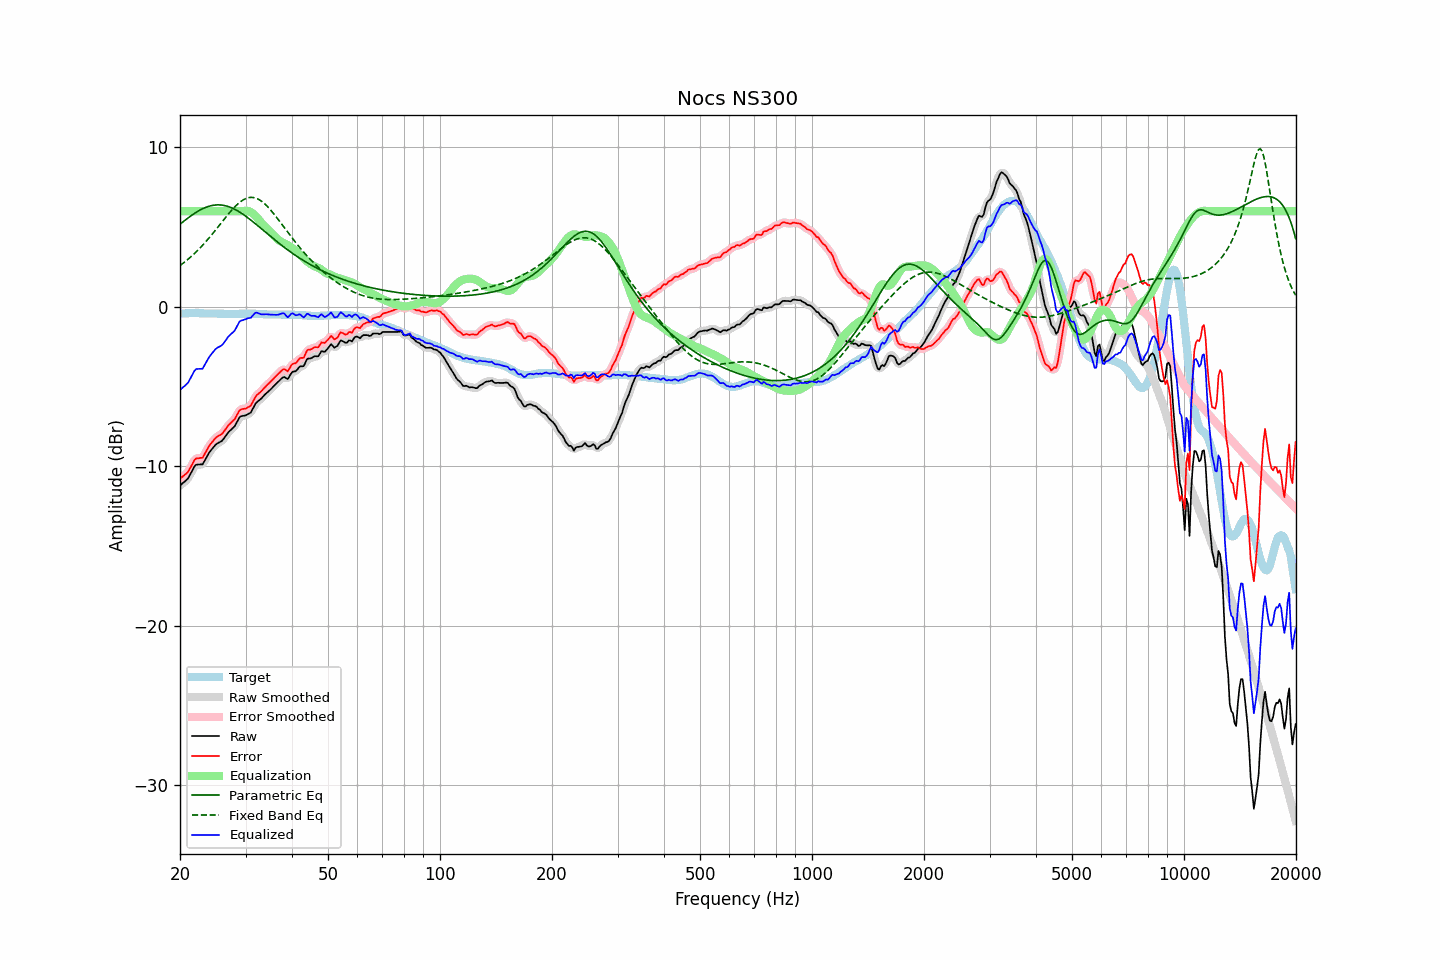

Data behind this chart, as committed beside it:
frequency, raw, error, smoothed, error_smoothed, equalization, parametric_eq, fixed_band_eq, equalized_raw, equalized_smoothed, target
20.00, -11.21, -10.78, -11.20, -10.76, 6.00, 5.18, 2.59, -5.21, -5.20, -0.44
20.20, -11.12, -10.70, -11.13, -10.71, 6.00, 5.26, 2.66, -5.12, -5.13, -0.43
20.40, -11.03, -10.62, -11.05, -10.63, 6.00, 5.34, 2.74, -5.03, -5.05, -0.42
20.61, -10.96, -10.54, -10.96, -10.55, 6.00, 5.42, 2.82, -4.96, -4.96, -0.42
20.81, -10.86, -10.46, -10.86, -10.46, 6.00, 5.50, 2.90, -4.86, -4.86, -0.41
21.02, -10.76, -10.36, -10.74, -10.33, 6.00, 5.58, 2.98, -4.76, -4.74, -0.41
21.23, -10.57, -10.18, -10.58, -10.18, 6.00, 5.65, 3.07, -4.57, -4.58, -0.40
21.44, -10.39, -9.99, -10.39, -9.99, 6.00, 5.72, 3.16, -4.39, -4.39, -0.40
21.66, -10.21, -9.81, -10.19, -9.79, 6.00, 5.79, 3.25, -4.21, -4.19, -0.40
21.87, -10.01, -9.61, -10.03, -9.64, 6.00, 5.86, 3.35, -4.01, -4.03, -0.40
22.09, -9.90, -9.52, -9.93, -9.54, 6.00, 5.92, 3.44, -3.90, -3.93, -0.39
22.31, -9.89, -9.50, -9.88, -9.49, 6.00, 5.99, 3.54, -3.89, -3.88, -0.39
22.54, -9.89, -9.49, -9.90, -9.50, 6.00, 6.04, 3.65, -3.89, -3.90, -0.40
22.76, -9.88, -9.47, -9.90, -9.49, 6.00, 6.10, 3.75, -3.88, -3.90, -0.41
22.99, -9.88, -9.47, -9.84, -9.43, 6.00, 6.15, 3.86, -3.88, -3.84, -0.41
23.22, -9.71, -9.30, -9.72, -9.30, 6.00, 6.20, 3.97, -3.71, -3.72, -0.41
23.45, -9.53, -9.11, -9.55, -9.13, 6.00, 6.24, 4.08, -3.53, -3.55, -0.42
23.69, -9.36, -8.94, -9.35, -8.93, 6.00, 6.28, 4.19, -3.36, -3.35, -0.42
23.92, -9.17, -8.75, -9.19, -8.76, 6.00, 6.31, 4.31, -3.17, -3.19, -0.42
24.16, -9.03, -8.61, -9.04, -8.61, 6.00, 6.34, 4.43, -3.03, -3.04, -0.42
24.40, -8.91, -8.49, -8.90, -8.48, 6.00, 6.36, 4.55, -2.91, -2.90, -0.42
24.65, -8.79, -8.36, -8.78, -8.36, 6.00, 6.38, 4.67, -2.79, -2.78, -0.42
24.89, -8.66, -8.24, -8.67, -8.25, 6.00, 6.39, 4.80, -2.66, -2.67, -0.42
25.14, -8.58, -8.16, -8.59, -8.16, 6.00, 6.40, 4.92, -2.58, -2.59, -0.42
25.39, -8.52, -8.09, -8.53, -8.10, 6.00, 6.40, 5.05, -2.52, -2.53, -0.43
25.65, -8.47, -8.04, -8.47, -8.04, 6.00, 6.39, 5.18, -2.47, -2.47, -0.44
25.91, -8.42, -7.98, -8.40, -7.96, 6.00, 6.38, 5.31, -2.42, -2.40, -0.44
26.16, -8.30, -7.87, -8.30, -7.86, 6.00, 6.37, 5.43, -2.30, -2.30, -0.44
26.43, -8.17, -7.73, -8.17, -7.73, 6.00, 6.35, 5.56, -2.17, -2.17, -0.44
26.69, -8.02, -7.59, -8.02, -7.58, 6.00, 6.32, 5.68, -2.02, -2.02, -0.44
26.96, -7.88, -7.44, -7.89, -7.45, 6.00, 6.29, 5.81, -1.88, -1.89, -0.44
27.23, -7.78, -7.34, -7.78, -7.34, 6.00, 6.26, 5.93, -1.78, -1.78, -0.44
27.50, -7.68, -7.25, -7.69, -7.25, 6.00, 6.22, 6.04, -1.68, -1.69, -0.44
27.77, -7.59, -7.15, -7.59, -7.15, 6.00, 6.17, 6.16, -1.59, -1.59, -0.44
28.05, -7.49, -7.05, -7.47, -7.03, 6.00, 6.12, 6.26, -1.49, -1.47, -0.44
28.33, -7.30, -6.86, -7.30, -6.86, 6.00, 6.07, 6.36, -1.30, -1.30, -0.44
28.62, -7.13, -6.68, -7.12, -6.68, 6.00, 6.01, 6.46, -1.13, -1.12, -0.44
28.90, -6.93, -6.50, -6.97, -6.53, 6.00, 5.95, 6.54, -0.93, -0.97, -0.43
29.19, -6.86, -6.43, -6.87, -6.44, 6.00, 5.89, 6.62, -0.86, -0.87, -0.43
29.48, -6.84, -6.41, -6.83, -6.40, 6.01, 5.82, 6.69, -0.83, -0.82, -0.44
29.78, -6.82, -6.40, -6.82, -6.39, 6.03, 5.75, 6.75, -0.80, -0.79, -0.43
30.08, -6.80, -6.38, -6.79, -6.37, 6.03, 5.68, 6.79, -0.77, -0.76, -0.43
30.38, -6.75, -6.32, -6.76, -6.33, 6.02, 5.60, 6.83, -0.73, -0.74, -0.43
30.68, -6.69, -6.26, -6.70, -6.27, 5.99, 5.53, 6.85, -0.70, -0.71, -0.43
30.99, -6.64, -6.20, -6.60, -6.17, 5.94, 5.45, 6.86, -0.69, -0.66, -0.43
31.30, -6.46, -6.02, -6.45, -6.02, 5.88, 5.37, 6.86, -0.58, -0.57, -0.43
31.61, -6.27, -5.83, -6.27, -5.83, 5.80, 5.29, 6.85, -0.47, -0.47, -0.43
31.93, -6.07, -5.63, -6.09, -5.66, 5.70, 5.20, 6.82, -0.37, -0.39, -0.43
32.24, -5.96, -5.52, -5.97, -5.53, 5.59, 5.12, 6.79, -0.37, -0.38, -0.45
32.57, -5.89, -5.44, -5.88, -5.43, 5.47, 5.04, 6.74, -0.41, -0.40, -0.45
32.89, -5.80, -5.35, -5.80, -5.34, 5.35, 4.95, 6.67, -0.45, -0.45, -0.45
33.22, -5.70, -5.24, -5.70, -5.24, 5.23, 4.87, 6.60, -0.47, -0.47, -0.46
33.55, -5.59, -5.13, -5.60, -5.13, 5.12, 4.78, 6.52, -0.47, -0.48, -0.46
33.89, -5.48, -5.01, -5.49, -5.02, 5.02, 4.70, 6.43, -0.46, -0.47, -0.47
34.23, -5.39, -4.92, -5.39, -4.92, 4.93, 4.61, 6.33, -0.47, -0.47, -0.48
34.57, -5.30, -4.83, -5.30, -4.83, 4.83, 4.53, 6.23, -0.48, -0.48, -0.48
34.92, -5.22, -4.74, -5.21, -4.73, 4.73, 4.45, 6.12, -0.49, -0.49, -0.48
35.27, -5.12, -4.63, -5.11, -4.63, 4.62, 4.36, 6.00, -0.50, -0.49, -0.48
35.62, -5.01, -4.52, -5.01, -4.53, 4.51, 4.28, 5.88, -0.49, -0.50, -0.48
35.97, -4.90, -4.42, -4.90, -4.42, 4.40, 4.20, 5.75, -0.50, -0.50, -0.49
... 635 more rows
